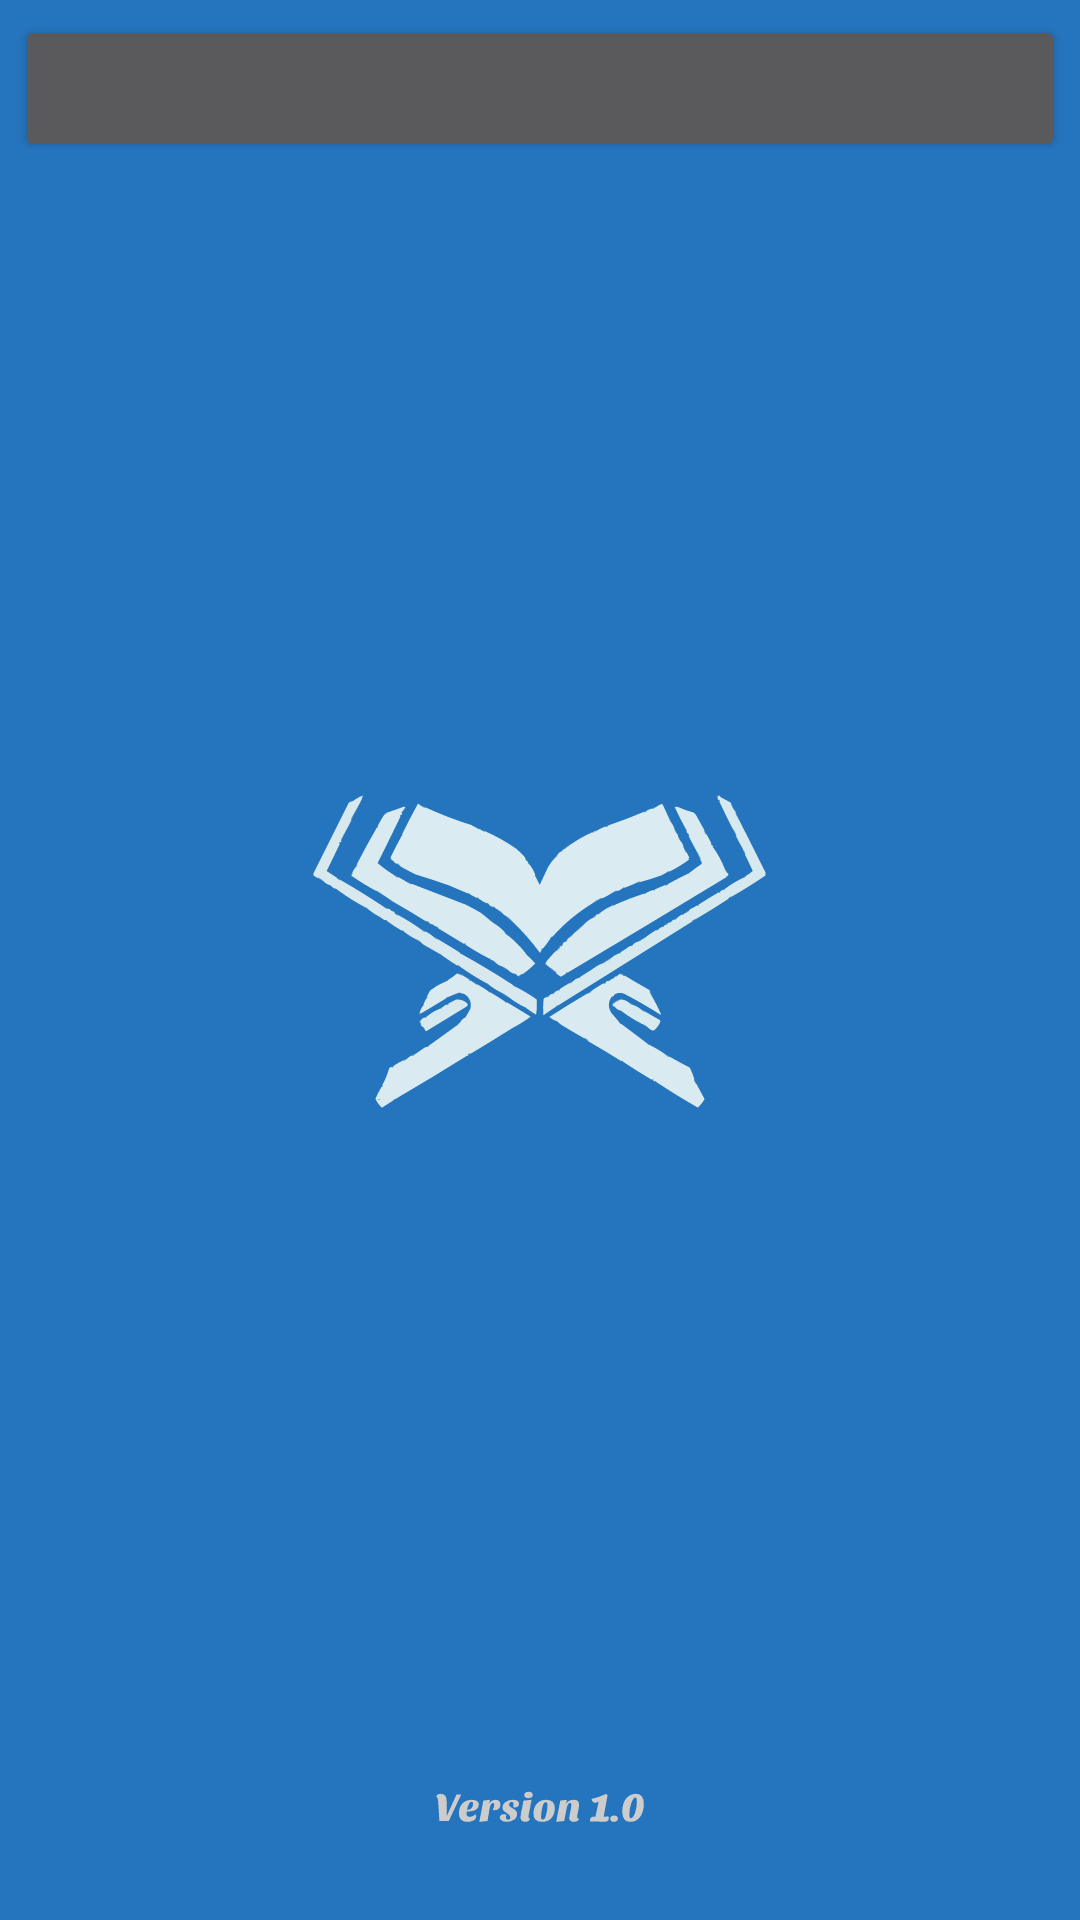

Write the Android layout XML for this screen, with the resource values it uses.
<!-- AndroidManifest.xml: application theme splashScreenTheme -->
<!-- res/layout/adapter_kategori.xml -->
<?xml version="1.0" encoding="utf-8"?>
<androidx.constraintlayout.widget.ConstraintLayout xmlns:android="http://schemas.android.com/apk/res/android"
    xmlns:app="http://schemas.android.com/apk/res-auto"
    xmlns:tools="http://schemas.android.com/tools"
    android:layout_width="match_parent"
    android:layout_height="wrap_content"
    android:padding="5dp">

    <Button
        android:id="@+id/btnKategori"
        android:layout_width="match_parent"
        android:layout_height="wrap_content"
        android:paddingVertical="15dp"
        tools:text="Matematika"
        android:textStyle="bold"
        app:layout_constraintStart_toStartOf="parent"
        app:layout_constraintTop_toTopOf="parent"/>

</androidx.constraintlayout.widget.ConstraintLayout>
<!-- resources referenced by this layout -->
<resources>
  <style name="splashScreenTheme" parent="Theme.MaterialComponents.NoActionBar">
          <item name="android:windowBackground">@drawable/splash_image</item>
          <item name="android:statusBarColor">@color/blue_500</item>
      </style>
  <!-- drawable splash_image (drawable) -->
  <?xml version="1.0" encoding="utf-8"?>
  <layer-list xmlns:android="http://schemas.android.com/apk/res/android">
  
      <item android:drawable="@color/blue_500"/>
  
      <item
          android:gravity="center_horizontal|center_vertical"
          android:drawable="@drawable/ic_logo"/>
  
      <item
          android:gravity="bottom|center_horizontal"
          android:bottom="25dp"
          android:drawable="@drawable/ic_version"/>
  
  
  </layer-list>
  <color name="blue_500">#2575BE</color>
  <!-- drawable ic_logo: vector/xml drawable (drawable, 64543 chars, omitted) -->
  <!-- drawable ic_version: vector/xml drawable (drawable, 8872 chars, omitted) -->
</resources>
